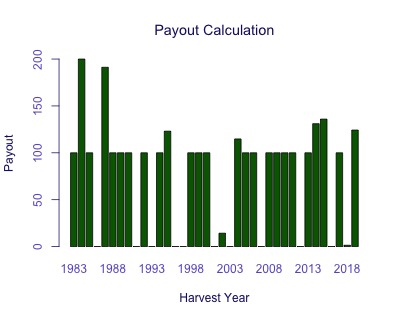

Source data for this figure (header and first rows):
Harvest Year, Payout
1983, 100
1984, 200
1985, 100
1986, 0
1987, 191.2
1988, 100
1989, 100
1990, 100
1991, 0
1992, 100
1993, 0
1994, 100
1995, 123.1
1996, 0
1997, 0
1998, 100
1999, 100
2000, 100
2001, 0
2002, 14.25
2003, 0
2004, 114.8
2005, 100
2006, 100
2007, 0
2008, 100
2009, 100
2010, 100
2011, 100
2012, 0
2013, 100
2014, 131
2015, 135.9
2016, 0
2017, 100
2018, 1.396
2019, 124.3
